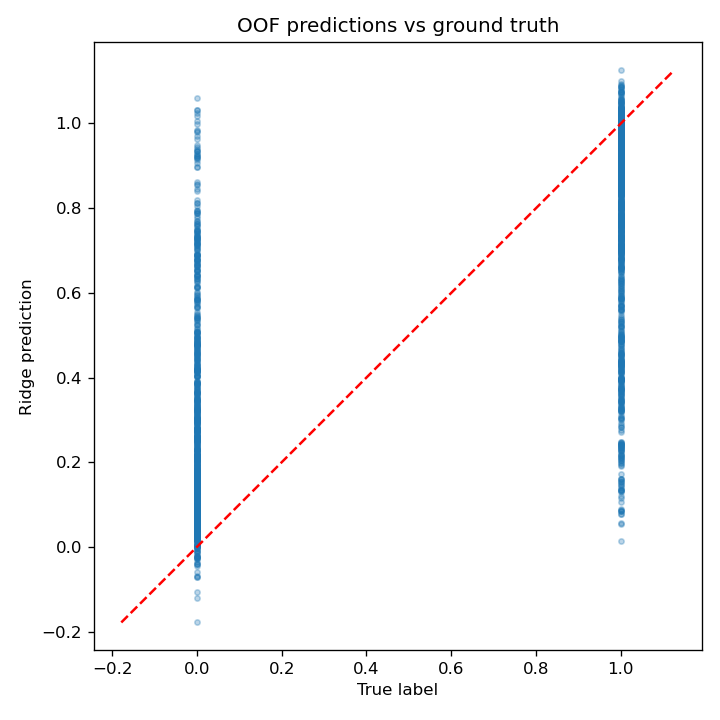

Source data for this figure (header and first rows):
index, fold, y_true, y_pred
0, 2, 1.0, 0.8929
1, 4, 0.0, 0.09447
2, 1, 0.0, 0.1765
3, 2, 1.0, 0.883
4, 3, 0.0, 0.4201
5, 2, 1.0, 0.9618
6, 1, 1.0, 0.9885
7, 2, 1.0, 1.019
8, 4, 0.0, 0.9139
9, 3, 1.0, 0.6575
10, 2, 0.0, 0.407
11, 3, 1.0, 0.2434
12, 2, 0.0, 0.04366
13, 4, 1.0, 0.3393
14, 4, 1.0, 0.9898
15, 1, 0.0, 0.2193
16, 3, 0.0, 0.1841
17, 3, 1.0, 0.6121
18, 1, 0.0, 0.1628
19, 3, 1.0, 0.3698
20, 4, 1.0, 0.9528
21, 4, 0.0, 0.05993
22, 3, 0.0, 0.7027
23, 0, 0.0, 0.03815
24, 2, 1.0, 0.8115
25, 2, 0.0, 0.2122
26, 4, 0.0, 0.2995
27, 2, 0.0, 0.1702
28, 3, 1.0, 0.9439
29, 0, 1.0, 0.6696
30, 0, 0.0, 0.4325
31, 1, 0.0, 0.1206
32, 0, 0.0, 0.2298
33, 2, 1.0, 0.9358
34, 4, 0.0, 0.1589
35, 3, 0.0, 0.2752
36, 3, 0.0, -0.02032
37, 4, 1.0, 0.8609
38, 3, 1.0, 0.2346
39, 2, 0.0, 0.1769
40, 4, 0.0, 0.05818
41, 2, 0.0, 0.3363
42, 2, 0.0, 0.9385
43, 1, 1.0, 1.021
44, 0, 0.0, 0.9456
45, 0, 1.0, 0.7129
46, 3, 0.0, 0.1056
47, 2, 1.0, 0.8124
48, 1, 0.0, 0.156
49, 0, 1.0, 0.9892
50, 3, 1.0, 0.1343
51, 1, 1.0, 0.3336
52, 2, 0.0, 0.1682
53, 4, 0.0, 0.04562
54, 1, 0.0, 0.06684
55, 2, 0.0, 0.01599
56, 0, 1.0, 0.8193
57, 3, 1.0, 1.029
58, 1, 1.0, 0.9327
59, 0, 0.0, 0.1106
... 1,940 more rows
